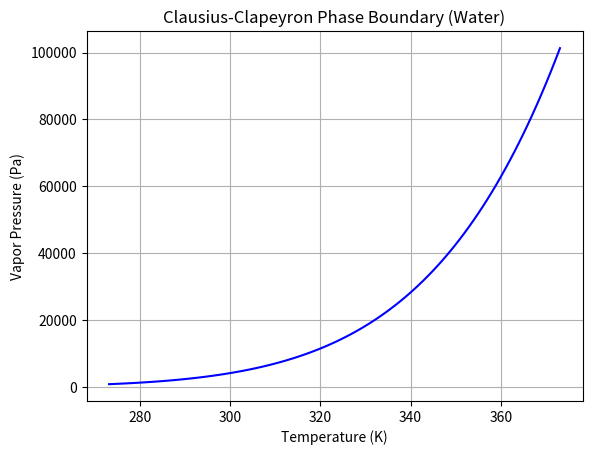

Reproduce this figure in Python.
%matplotlib inline
import numpy as np
import matplotlib.pyplot as plt

T = np.linspace(273.15, 373.15, 100)
L = 40.65e3 # J/mol
R = 8.314
P0 = 101325
T0 = 373.15

P = P0 * np.exp(-L/R * (1/T - 1/T0))

plt.plot(T, P, 'b')
plt.title('Clausius-Clapeyron Phase Boundary (Water)')
plt.xlabel('Temperature (K)')
plt.ylabel('Vapor Pressure (Pa)')
plt.grid(True)
plt.savefig('clausius_clapeyron.png')
